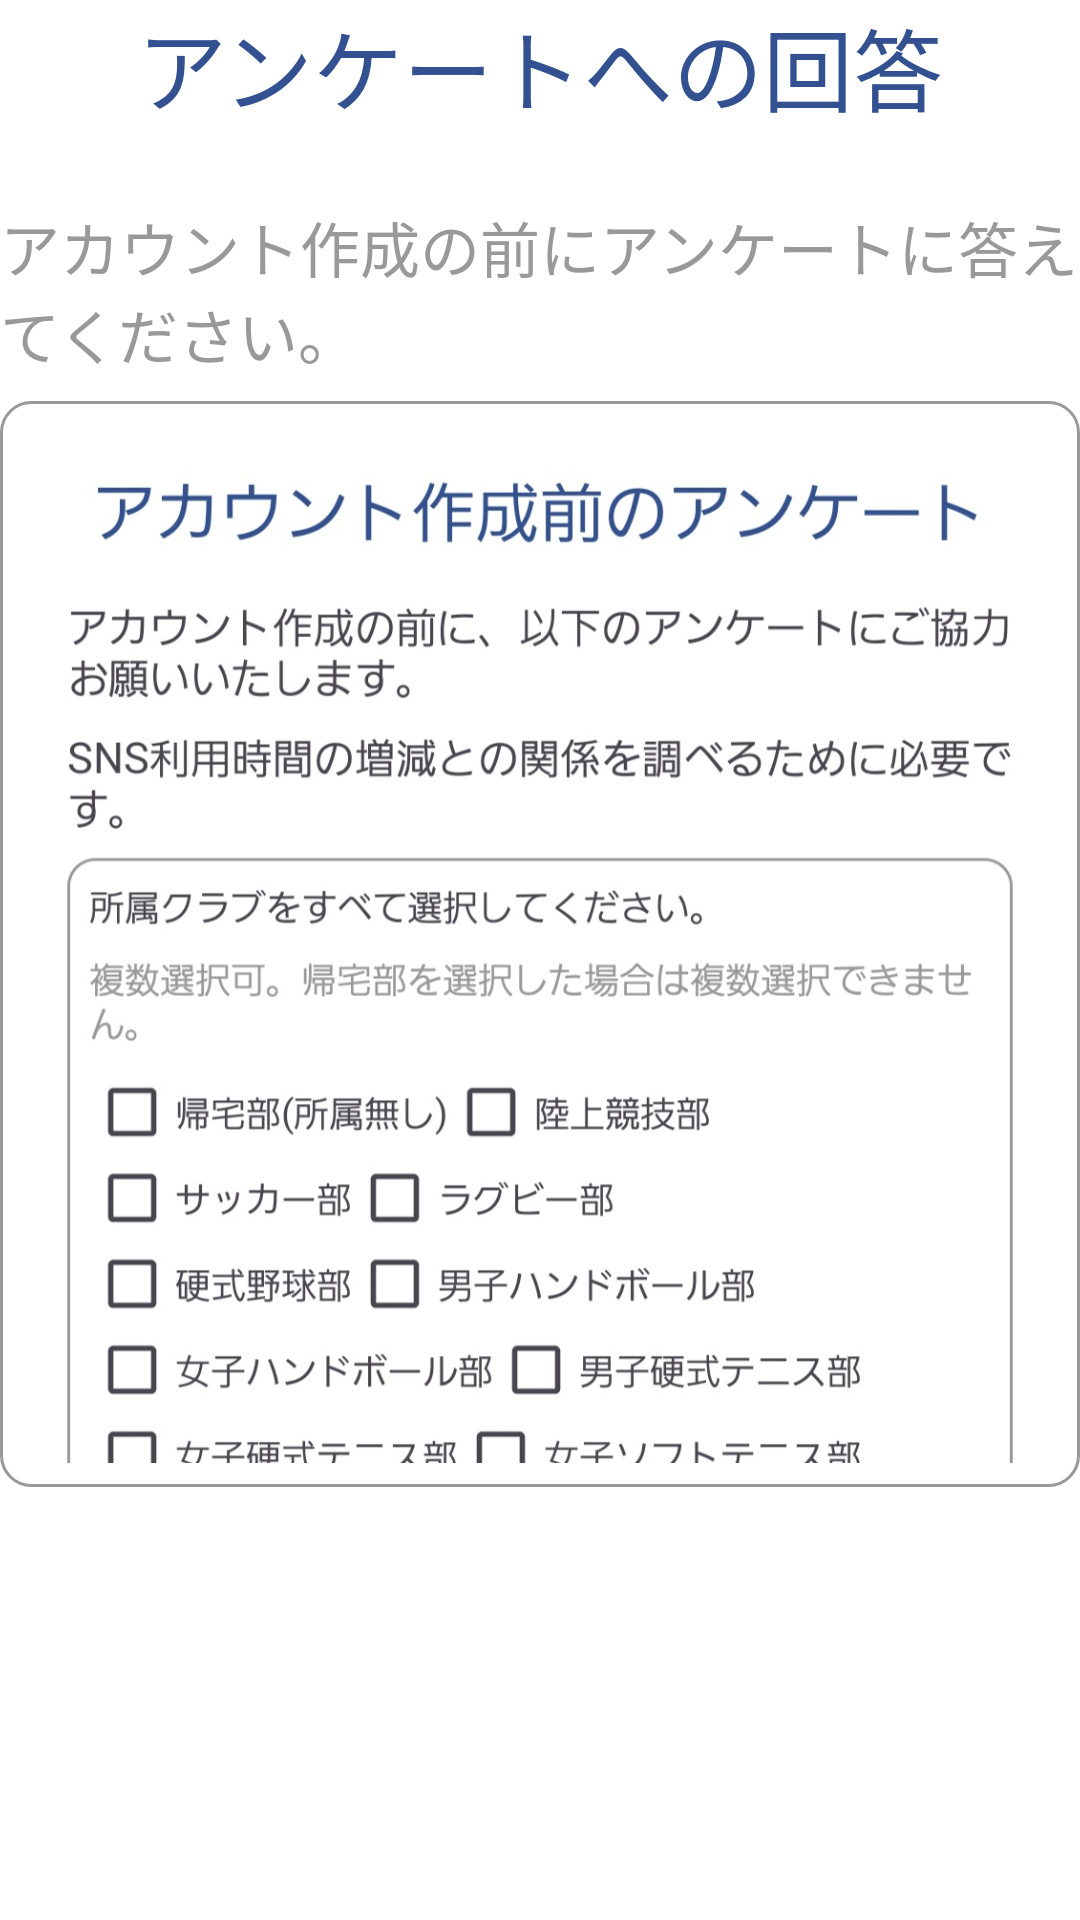

Layout XML and referenced resources for this Android screen:
<!-- AndroidManifest.xml: application theme Theme.KozuZen -->
<!-- res/layout/tutorial_content_account1.xml -->
<?xml version="1.0" encoding="utf-8"?>
<LinearLayout xmlns:android="http://schemas.android.com/apk/res/android"
    android:layout_width="match_parent"
    android:layout_height="match_parent"
    android:orientation="vertical"
    android:background="@color/color.background">
    <TextView
        android:layout_width="match_parent"
        android:layout_height="wrap_content"
        android:text="@string/text.tutorial.content.account.type2.title"
        style="@style/style.textView.title"/>
    <TextView
        android:layout_width="match_parent"
        android:layout_height="wrap_content"
        android:text="@string/text.tutorial.content.account.type2.desc"
        style="@style/style.textView.desc"/>
    <ImageView
        android:background="@drawable/question_group"
        android:layout_width="match_parent"
        android:layout_height="wrap_content"
        android:adjustViewBounds="true"
        android:scaleType="fitCenter"
        android:src="@drawable/screenshot_20251204_193109_dechain"
        android:padding="8dp"/>
</LinearLayout>
<!-- resources referenced by this layout -->
<resources>
  <color name="color.background">#FFFFFFFF</color>
  <!-- drawable question_group (drawable) -->
  <?xml version="1.0" encoding="utf-8"?>
  <shape xmlns:android="http://schemas.android.com/apk/res/android"
      android:shape="rectangle">
      <stroke
          android:color="@color/color.text.desc"
          android:width="1dp"/>
      <corners android:radius="10dp"/>
  </shape>
  <!-- drawable screenshot_20251204_193109_dechain: jpg bitmap (drawable, 185305 bytes) -->
  <string name="text.tutorial.content.account.type2.desc">アカウント作成の前にアンケートに答えてください。</string>
  <string name="text.tutorial.content.account.type2.title">アンケートへの回答</string>
  <style name="style.textView.desc">
          <item name="android:textColor">@color/color.text.desc</item>
          <item name="android:textSize">20sp</item>
          <item name="android:layout_marginVertical">8dp</item>
      </style>
  <style name="style.textView.title">
          <item name="android:layout_marginBottom">16dp</item>
          <item name="android:textColor">@color/color.button.clickable</item>
          <item name="android:textSize">30sp</item>
          <item name="android:textAlignment">center</item>
      </style>
  <style name="Theme.KozuZen" parent="Base.Theme.KozuZen" />
  <color name="color.text.desc">#999999</color>
  <color name="color.button.clickable">#335190</color>
  <style name="Base.Theme.KozuZen" parent="Theme.Material3.DayNight.NoActionBar">
  
          
          
      </style>
</resources>
